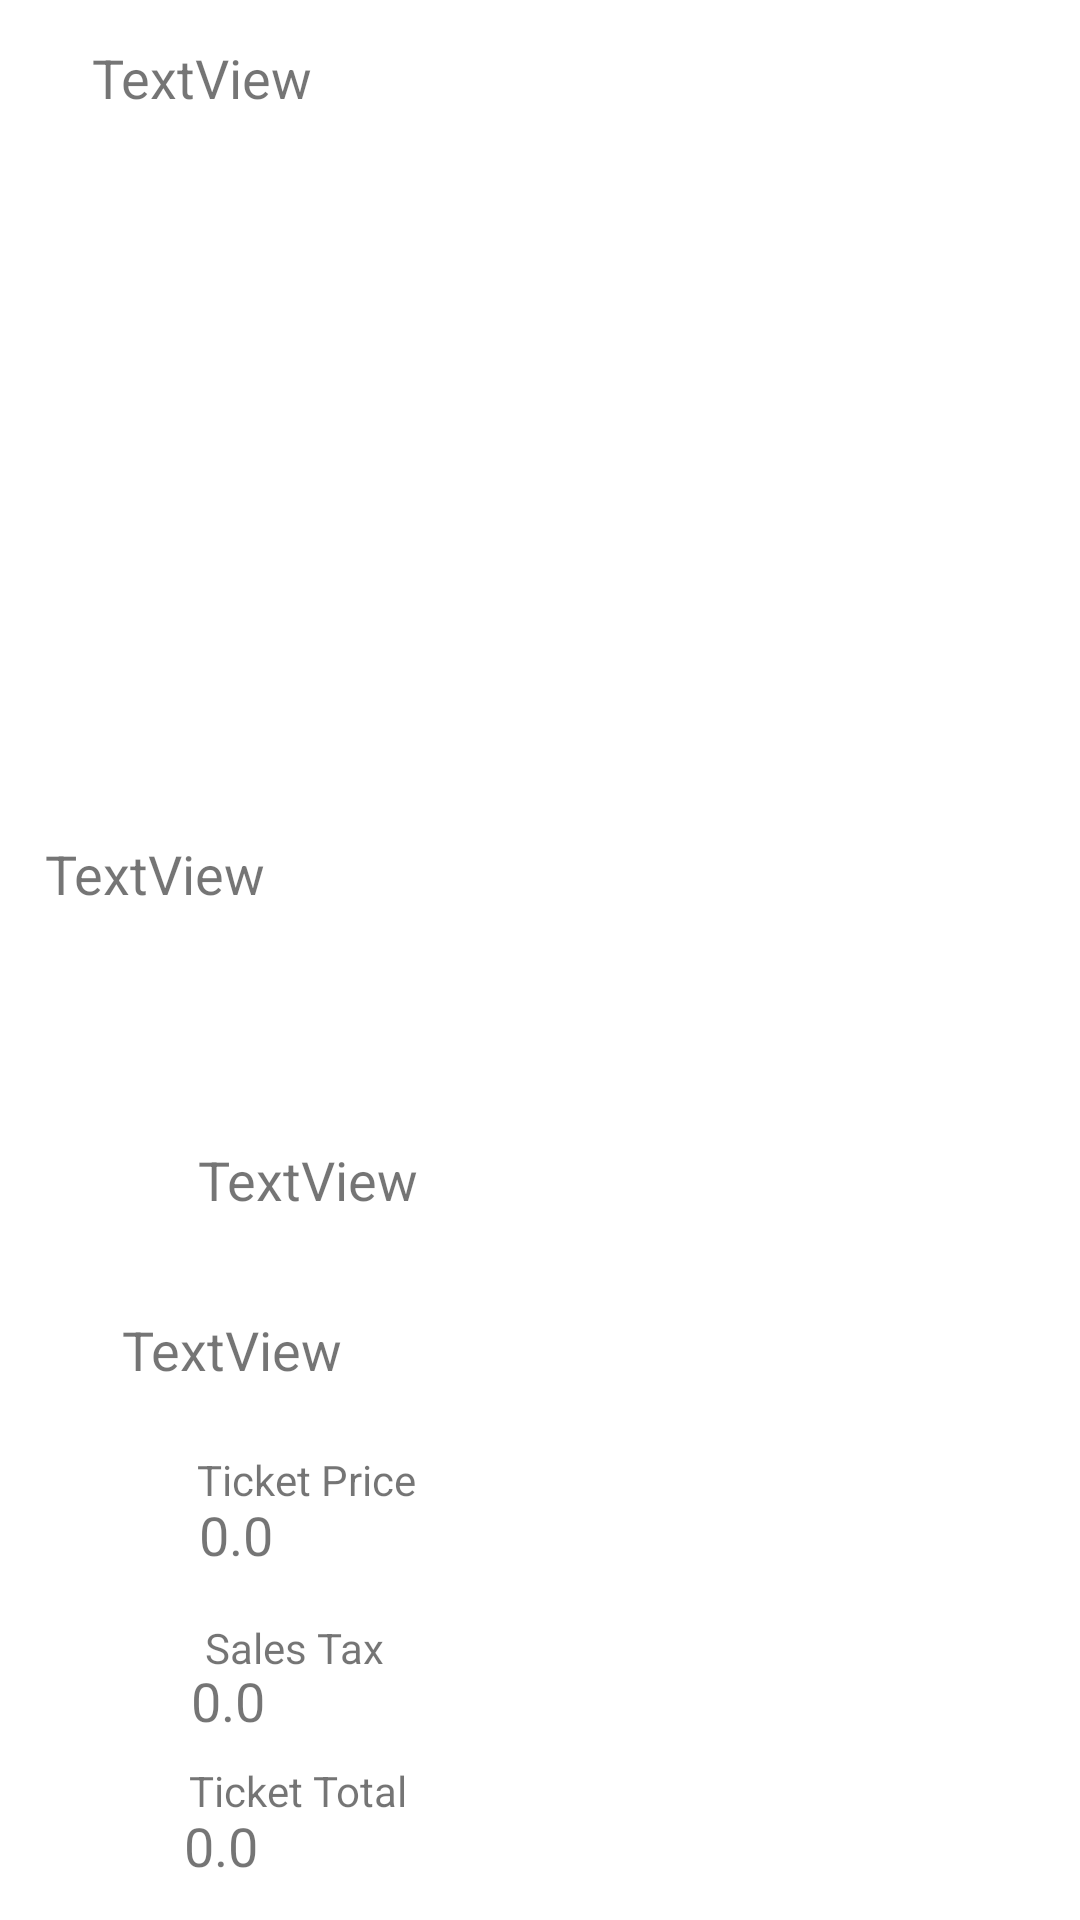

Android layout source for this screen:
<!-- AndroidManifest.xml: application theme Theme.Museums -->
<!-- res/layout/activity_2.xml -->
<?xml version="1.0" encoding="utf-8"?>
<androidx.constraintlayout.widget.ConstraintLayout xmlns:android="http://schemas.android.com/apk/res/android"
    xmlns:app="http://schemas.android.com/apk/res-auto"
    xmlns:tools="http://schemas.android.com/tools"
    android:layout_width="match_parent"
    android:layout_height="match_parent"
    tools:context=".Activity2">

    <Button
        android:id="@+id/Calculate"
        android:layout_width="wrap_content"
        android:layout_height="wrap_content"
        android:layout_marginStart="92dp"
        android:layout_marginTop="495dp"
        android:layout_marginEnd="93dp"
        android:layout_marginBottom="188dp"
        android:text="Calculate Ticket Price"
        app:layout_constraintBottom_toBottomOf="parent"
        app:layout_constraintEnd_toEndOf="parent"
        app:layout_constraintStart_toStartOf="parent"
        app:layout_constraintTop_toTopOf="parent" />

    <ImageView
        android:id="@+id/museumImage"
        android:layout_width="281dp"
        android:layout_height="166dp"
        android:layout_marginStart="34dp"
        android:layout_marginTop="44dp"
        android:layout_marginEnd="35dp"
        android:layout_marginBottom="445dp"
        app:layout_constraintBottom_toBottomOf="parent"
        app:layout_constraintEnd_toEndOf="parent"
        app:layout_constraintHorizontal_bias="0.327"
        app:layout_constraintStart_toStartOf="parent"
        app:layout_constraintTop_toTopOf="parent"
        app:layout_constraintVertical_bias="0.473"
        tools:srcCompat="@tools:sample/avatars" />

    <TextView
        android:id="@+id/studentTicket"
        android:layout_width="80dp"
        android:layout_height="42dp"
        android:layout_marginStart="66dp"
        android:layout_marginTop="436dp"
        android:layout_marginEnd="265dp"
        android:layout_marginBottom="16dp"
        android:text="TextView"
        android:textSize="18sp"
        app:layout_constraintBottom_toTopOf="@+id/Calculate"
        app:layout_constraintEnd_toEndOf="parent"
        app:layout_constraintStart_toStartOf="parent"
        app:layout_constraintTop_toTopOf="parent" />

    <TextView
        android:id="@+id/seniorTicket"
        android:layout_width="80dp"
        android:layout_height="42dp"
        android:layout_marginStart="66dp"
        android:layout_marginTop="381dp"
        android:layout_marginEnd="265dp"
        android:text="TextView"
        android:textSize="18sp"
        app:layout_constraintBottom_toTopOf="@+id/studentTicket"
        app:layout_constraintEnd_toEndOf="parent"
        app:layout_constraintHorizontal_bias="0.0"
        app:layout_constraintStart_toStartOf="parent"
        app:layout_constraintTop_toTopOf="parent"
        app:layout_constraintVertical_bias="0.0" />

    <TextView
        android:id="@+id/adultTicket"
        android:layout_width="80dp"
        android:layout_height="42dp"
        android:layout_marginStart="66dp"
        android:layout_marginTop="76dp"
        android:layout_marginEnd="265dp"
        android:layout_marginBottom="16dp"
        android:text="TextView"
        android:textSize="18sp"
        app:layout_constraintBottom_toTopOf="@+id/seniorTicket"
        app:layout_constraintEnd_toEndOf="parent"
        app:layout_constraintHorizontal_bias="1.0"
        app:layout_constraintStart_toStartOf="parent"
        app:layout_constraintTop_toBottomOf="@+id/museumImage"
        app:layout_constraintVertical_bias="0.0" />

    <TextView
        android:id="@+id/secondTitle"
        android:layout_width="270dp"
        android:layout_height="42dp"
        android:text="TextView"
        android:textSize="18sp"
        app:layout_constraintBottom_toBottomOf="parent"
        app:layout_constraintEnd_toEndOf="parent"
        app:layout_constraintHorizontal_bias="0.34"
        app:layout_constraintStart_toStartOf="parent"
        app:layout_constraintTop_toTopOf="parent"
        app:layout_constraintVertical_bias="0.023" />

    <TextView
        android:id="@+id/ticketPrice"
        android:layout_width="wrap_content"
        android:layout_height="wrap_content"
        android:text="Ticket Price"
        app:layout_constraintBottom_toBottomOf="parent"
        app:layout_constraintEnd_toEndOf="parent"
        app:layout_constraintHorizontal_bias="0.229"
        app:layout_constraintStart_toStartOf="parent"
        app:layout_constraintTop_toTopOf="parent"
        app:layout_constraintVertical_bias="0.779" />

    <TextView
        android:id="@+id/ticketValue"
        android:layout_width="113dp"
        android:layout_height="31dp"
        android:text="0.0"
        android:textSize="18sp"
        app:layout_constraintBottom_toBottomOf="parent"
        app:layout_constraintEnd_toEndOf="parent"
        app:layout_constraintHorizontal_bias="0.268"
        app:layout_constraintStart_toStartOf="parent"
        app:layout_constraintTop_toTopOf="parent"
        app:layout_constraintVertical_bias="0.82" />

    <TextView
        android:id="@+id/salesValue"
        android:layout_width="113dp"
        android:layout_height="31dp"
        android:text="0.0"
        android:textSize="18sp"
        app:layout_constraintBottom_toBottomOf="parent"
        app:layout_constraintEnd_toEndOf="parent"
        app:layout_constraintHorizontal_bias="0.258"
        app:layout_constraintStart_toStartOf="parent"
        app:layout_constraintTop_toTopOf="parent"
        app:layout_constraintVertical_bias="0.911" />

    <TextView
        android:id="@+id/totalValue"
        android:layout_width="113dp"
        android:layout_height="31dp"
        android:text="0.0"
        android:textSize="18sp"
        app:layout_constraintBottom_toBottomOf="parent"
        app:layout_constraintEnd_toEndOf="parent"
        app:layout_constraintHorizontal_bias="0.248"
        app:layout_constraintStart_toStartOf="parent"
        app:layout_constraintTop_toTopOf="parent"
        app:layout_constraintVertical_bias="0.99" />

    <TextView
        android:id="@+id/salesTax"
        android:layout_width="wrap_content"
        android:layout_height="wrap_content"
        android:text="Sales Tax"
        app:layout_constraintBottom_toBottomOf="parent"
        app:layout_constraintEnd_toEndOf="parent"
        app:layout_constraintHorizontal_bias="0.228"
        app:layout_constraintStart_toStartOf="parent"
        app:layout_constraintTop_toTopOf="parent"
        app:layout_constraintVertical_bias="0.869" />

    <TextView
        android:id="@+id/ticketTotal"
        android:layout_width="wrap_content"
        android:layout_height="wrap_content"
        android:text="Ticket Total"
        app:layout_constraintBottom_toBottomOf="parent"
        app:layout_constraintEnd_toEndOf="parent"
        app:layout_constraintHorizontal_bias="0.219"
        app:layout_constraintStart_toStartOf="parent"
        app:layout_constraintTop_toTopOf="parent"
        app:layout_constraintVertical_bias="0.946" />

</androidx.constraintlayout.widget.ConstraintLayout>
<!-- resources referenced by this layout -->
<resources>
  <style name="Theme.Museums" parent="Theme.MaterialComponents.DayNight.DarkActionBar">
          
          <item name="colorPrimary">@color/purple_500</item>
          <item name="colorPrimaryVariant">@color/purple_700</item>
          <item name="colorOnPrimary">@color/white</item>
          
          <item name="colorSecondary">@color/teal_200</item>
          <item name="colorSecondaryVariant">@color/teal_700</item>
          <item name="colorOnSecondary">@color/black</item>
          
          <item name="android:statusBarColor" tools:targetApi="l">?attr/colorPrimaryVariant</item>
          
      </style>
  <!-- not gathered from this repository: default colours our renderer supplied (Android Studio template values) -->
  <color name="purple_500">#FF6200EE</color>
  <color name="purple_700">#FF3700B3</color>
  <color name="teal_200">#FF03DAC5</color>
  <color name="teal_700">#FF018786</color>
  <color name="black">#FF000000</color>
  <color name="white">#FFFFFFFF</color>
</resources>
